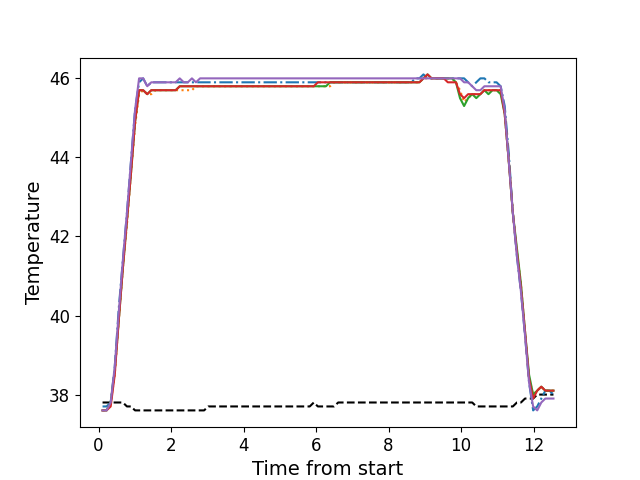

The table this chart was drawn from, first rows:
, times, neutral, z1, z2, z3, z4, z5
0, 0.1106, 37.8, 37.7, 37.6, 37.6, 37.6, 37.6
1, 0.2227, 37.8, 37.7, 37.6, 37.6, 37.6, 37.6
2, 0.3353, 37.8, 37.8, 37.8, 37.8, 37.7, 37.8
3, 0.447, 37.8, 38.7, 38.5, 38.6, 38.5, 38.7
4, 0.5596, 37.8, 40.2, 39.9, 39.9, 39.9, 40.1
5, 0.6712, 37.8, 41.4, 41.2, 41.2, 41.2, 41.4
6, 0.7838, 37.7, 42.6, 42.3, 42.4, 42.4, 42.6
7, 0.895, 37.7, 43.9, 43.6, 43.6, 43.6, 43.9
8, 1.008, 37.6, 45.2, 44.8, 44.9, 44.9, 45.2
9, 1.119, 37.6, 45.9, 45.6, 45.7, 45.7, 46.0
10, 1.231, 37.6, 46.0, 45.7, 45.7, 45.7, 46.0
11, 1.344, 37.6, 45.8, 45.6, 45.6, 45.6, 45.8
12, 1.455, 37.6, 45.9, 45.6, 45.7, 45.7, 45.9
13, 1.568, 37.6, 45.9, 45.7, 45.7, 45.7, 45.9
14, 1.68, 37.6, 45.9, 45.7, 45.7, 45.7, 45.9
15, 1.792, 37.6, 45.9, 45.7, 45.7, 45.7, 45.9
16, 1.904, 37.6, 45.9, 45.7, 45.7, 45.7, 45.9
17, 2.016, 37.6, 45.9, 45.7, 45.7, 45.7, 45.9
18, 2.128, 37.6, 45.9, 45.7, 45.7, 45.7, 45.9
19, 2.24, 37.6, 45.9, 45.7, 45.8, 45.8, 46.0
20, 2.352, 37.6, 45.9, 45.7, 45.8, 45.8, 45.9
21, 2.464, 37.6, 45.9, 45.7, 45.8, 45.8, 45.9
22, 2.576, 37.6, 45.9, 45.7, 45.8, 45.8, 46.0
23, 2.688, 37.6, 45.9, 45.8, 45.8, 45.8, 45.9
24, 2.801, 37.6, 45.9, 45.8, 45.8, 45.8, 46.0
25, 2.912, 37.6, 45.9, 45.8, 45.8, 45.8, 46.0
26, 3.025, 37.7, 45.9, 45.8, 45.8, 45.8, 46.0
27, 3.136, 37.7, 45.9, 45.8, 45.8, 45.8, 46.0
28, 3.249, 37.7, 45.9, 45.8, 45.8, 45.8, 46.0
29, 3.361, 37.7, 45.9, 45.8, 45.8, 45.8, 46.0
30, 3.473, 37.7, 45.9, 45.8, 45.8, 45.8, 46.0
31, 3.585, 37.7, 45.9, 45.8, 45.8, 45.8, 46.0
32, 3.697, 37.7, 45.9, 45.8, 45.8, 45.8, 46.0
33, 3.809, 37.7, 45.9, 45.8, 45.8, 45.8, 46.0
34, 3.922, 37.7, 45.9, 45.8, 45.8, 45.8, 46.0
35, 4.034, 37.7, 45.9, 45.8, 45.8, 45.8, 46.0
36, 4.146, 37.7, 45.9, 45.8, 45.8, 45.8, 46.0
37, 4.257, 37.7, 45.9, 45.8, 45.8, 45.8, 46.0
38, 4.369, 37.7, 45.9, 45.8, 45.8, 45.8, 46.0
39, 4.481, 37.7, 45.9, 45.8, 45.8, 45.8, 46.0
40, 4.594, 37.7, 45.9, 45.8, 45.8, 45.8, 46.0
41, 4.706, 37.7, 45.9, 45.8, 45.8, 45.8, 46.0
42, 4.818, 37.7, 45.9, 45.8, 45.8, 45.8, 46.0
43, 4.93, 37.7, 45.9, 45.8, 45.8, 45.8, 46.0
44, 5.042, 37.7, 45.9, 45.8, 45.8, 45.8, 46.0
45, 5.154, 37.7, 45.9, 45.8, 45.8, 45.8, 46.0
46, 5.266, 37.7, 45.9, 45.8, 45.8, 45.8, 46.0
47, 5.378, 37.7, 45.9, 45.8, 45.8, 45.8, 46.0
48, 5.491, 37.7, 45.9, 45.8, 45.8, 45.8, 46.0
49, 5.602, 37.7, 45.9, 45.8, 45.8, 45.8, 46.0
50, 5.714, 37.7, 45.9, 45.8, 45.8, 45.8, 46.0
51, 5.827, 37.7, 45.9, 45.8, 45.8, 45.8, 46.0
52, 5.938, 37.8, 45.9, 45.8, 45.8, 45.8, 46.0
53, 6.051, 37.7, 45.9, 45.8, 45.8, 45.9, 46.0
54, 6.163, 37.7, 45.9, 45.8, 45.8, 45.9, 46.0
55, 6.274, 37.7, 45.9, 45.8, 45.8, 45.9, 46.0
56, 6.387, 37.7, 45.9, 45.8, 45.9, 45.9, 46.0
57, 6.499, 37.7, 45.9, 45.9, 45.9, 45.9, 46.0
58, 6.611, 37.8, 45.9, 45.9, 45.9, 45.9, 46.0
59, 6.723, 37.8, 45.9, 45.9, 45.9, 45.9, 46.0
... 52 more rows
